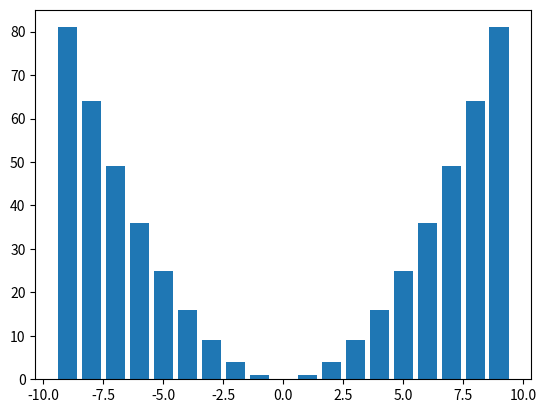

Here is the Python script that generated this plot:
import matplotlib.pyplot as plt
import numpy as np

# 막대 그래프 그리기

x = np.arange(-9, 10)
plt.bar(x, x ** 2)
plt.show()